Image classification data set "karaage_poodle_small" (cyakooo/Karapoodle on GitHub). Class labels (2): karaage, poodle.

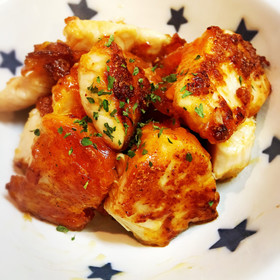
Label: karaage

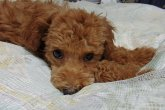
Label: poodle

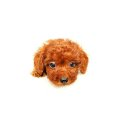
Label: poodle

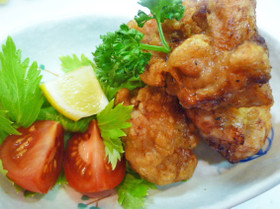
Label: karaage

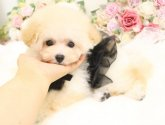
Label: poodle

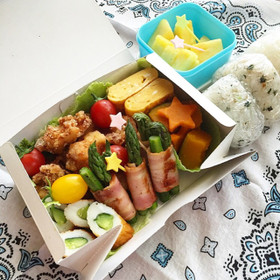
Label: karaage
